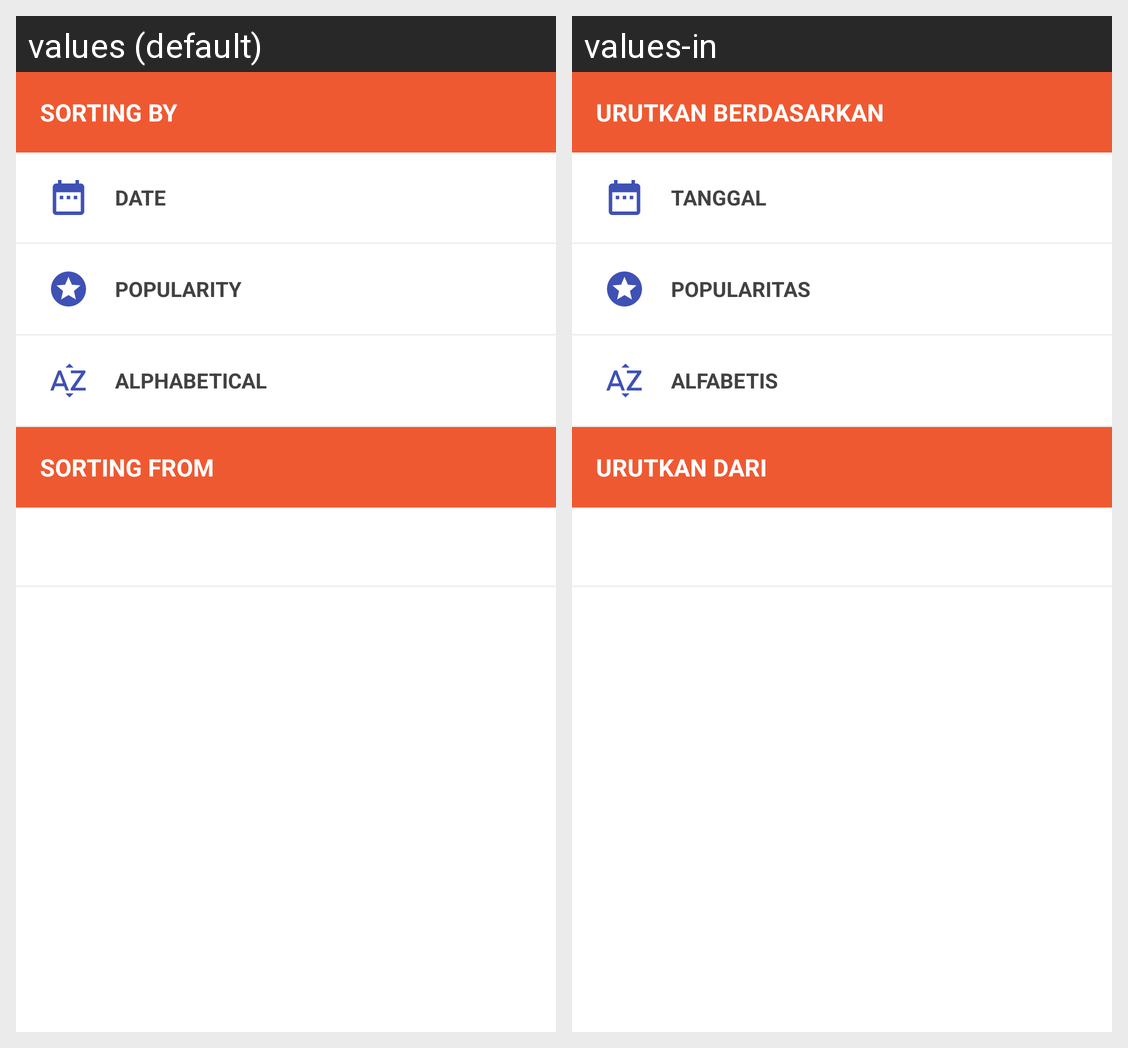

Here is an Android app screen in its default locale and in the app's own translations. Write out the translated-string differences for the strings that appear on this screen.
Android screen res/layout/activity_sort.xml rendered under 2 locales, left to right: values (default), values-in. Device: Nexus 5 (rendered at 1080×1920; each locale shown at half size, 540×960, under a caption strip naming it); theme Theme.MaterialComponents.DayNight.NoActionBar.
Strings drawn on this screen, with the default value and each locale's value (text and hints the layout hard-codes, and strings that could not be matched under every locale, appear in the picture but are not listed):

sort_by
  values: Sorting By
  values-in: Urutkan Berdasarkan

date
  values: Date
  values-in: Tanggal

popularity
  values: Popularity
  values-in: Popularitas

alphabetical
  values: Alphabetical
  values-in: Alfabetis

sort_from
  values: Sorting From
  values-in: Urutkan Dari
